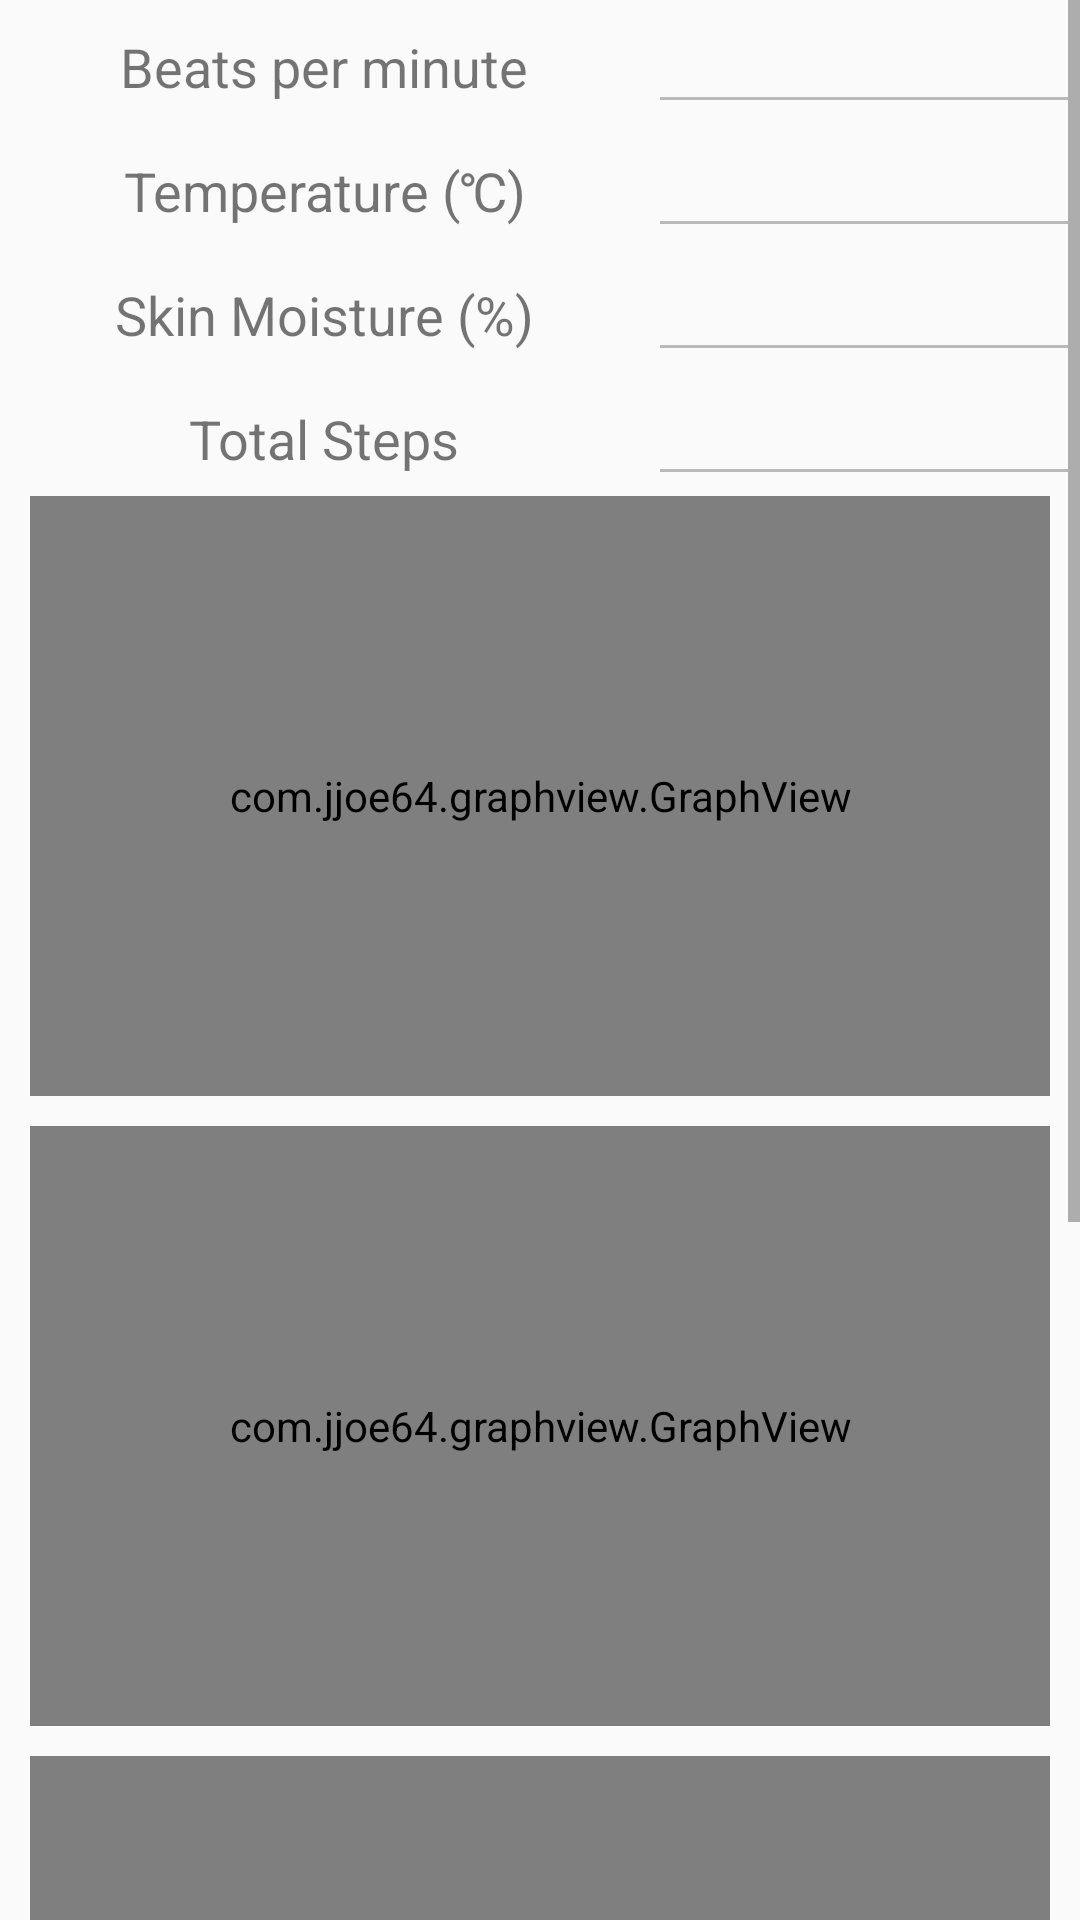

Android layout source for this screen:
<!-- AndroidManifest.xml: application theme AppTheme -->
<!-- res/layout/graph.xml -->
<?xml version="1.0" encoding="utf-8"?>

<ScrollView
    xmlns:android="http://schemas.android.com/apk/res/android"
    android:layout_width="match_parent"
    android:layout_height="match_parent">

    <LinearLayout
        android:layout_width="match_parent"
        android:layout_height="wrap_content"
        android:orientation="vertical" >

        <LinearLayout
            android:layout_width="match_parent"
            android:layout_height="wrap_content"
            android:orientation="horizontal"
            android:weightSum="5">

            <TextView
                android:id="@+id/BPMLabel"
                android:labelFor="@+id/BPMEntry"
                android:layout_width="0dp"
                android:layout_height="wrap_content"
                android:layout_weight="3"
                android:gravity="center"
                android:padding="5dp"
                android:text="@string/BPM"
                android:textSize="18sp" />

            <EditText
                android:id="@+id/BPMEntry"
                android:layout_width="0dp"
                android:layout_height="wrap_content"
                android:layout_weight="2"
                android:ems="10"
                android:enabled="false"
                android:inputType="textPersonName"
                android:text="@string/Empty"
                android:autofillHints="@string/BPM" />

        </LinearLayout>

        <LinearLayout
            android:layout_width="match_parent"
            android:layout_height="wrap_content"
            android:orientation="horizontal"
            android:weightSum="5">

            <TextView
                android:id="@+id/TemperatureLabel"
                android:labelFor="@+id/TemperatureEntry"
                android:layout_width="0dp"
                android:layout_height="wrap_content"
                android:layout_weight="3"
                android:gravity="center"
                android:padding="5dp"
                android:text="@string/Temperature"
                android:textSize="18sp" />

            <EditText
                android:id="@+id/TemperatureEntry"
                android:layout_width="0dp"
                android:layout_height="wrap_content"
                android:layout_weight="2"
                android:ems="10"
                android:enabled="false"
                android:inputType="textPersonName"
                android:text="@string/Empty"
                android:autofillHints="@string/Temperature" />

        </LinearLayout>

        <LinearLayout
            android:layout_width="match_parent"
            android:layout_height="wrap_content"
            android:orientation="horizontal"
            android:weightSum="5">

            <TextView
                android:id="@+id/MoistureLabel"
                android:labelFor="@+id/MoistureEntry"
                android:layout_width="0dp"
                android:layout_height="wrap_content"
                android:layout_weight="3"
                android:gravity="center"
                android:padding="5dp"
                android:text="@string/SkinMoisture"
                android:textSize="18sp" />

            <EditText
                android:id="@+id/MoistureEntry"
                android:layout_width="0dp"
                android:layout_height="wrap_content"
                android:layout_weight="2"
                android:ems="10"
                android:enabled="false"
                android:inputType="textPersonName"
                android:text="@string/Empty"
                android:autofillHints="@string/SkinMoisture" />

        </LinearLayout>

        <LinearLayout
            android:layout_width="match_parent"
            android:layout_height="wrap_content"
            android:orientation="horizontal"
            android:weightSum="5">

            <TextView
                android:id="@+id/TotalStepsLabel"
                android:labelFor="@+id/TotalStepsEntry"
                android:layout_width="0dp"
                android:layout_height="wrap_content"
                android:layout_weight="3"
                android:gravity="center"
                android:padding="5dp"
                android:text="@string/TotalSteps"
                android:textSize="18sp" />

            <EditText
                android:id="@+id/TotalStepsEntry"
                android:layout_width="0dp"
                android:layout_height="wrap_content"
                android:layout_weight="2"
                android:ems="10"
                android:enabled="false"
                android:inputType="textPersonName"
                android:text="@string/Empty"
                android:autofillHints="@string/TotalSteps" />

        </LinearLayout>

        <com.jjoe64.graphview.GraphView
            android:id="@+id/BPMGraph"
            android:layout_width="match_parent"
            android:layout_height="200dp"
            android:layout_marginStart="10dp"
            android:layout_marginEnd="10dp"
            android:layout_marginBottom="10dp" />

        <com.jjoe64.graphview.GraphView
            android:id="@+id/TemperatureGraph"
            android:layout_width="match_parent"
            android:layout_height="200dp"
            android:layout_marginStart="10dp"
            android:layout_marginEnd="10dp"
            android:layout_marginBottom="10dp" />

        <com.jjoe64.graphview.GraphView
            android:id="@+id/MoistureGraph"
            android:layout_width="match_parent"
            android:layout_height="200dp"
            android:layout_marginStart="10dp"
            android:layout_marginEnd="10dp"
            android:layout_marginBottom="10dp" />

        <com.jjoe64.graphview.GraphView
            android:id="@+id/TotalStepsGraph"
            android:layout_width="match_parent"
            android:layout_height="200dp"
            android:layout_marginStart="10dp"
            android:layout_marginEnd="10dp"
            android:layout_marginBottom="10dp" />
    </LinearLayout>
</ScrollView>
<!-- resources referenced by this layout -->
<resources>
  <string name="BPM">Beats per minute</string>
  <string name="Empty"> </string>
  <string name="SkinMoisture">Skin Moisture (%)</string>
  <string name="Temperature">Temperature (\u2103)</string>
  <string name="TotalSteps">Total Steps</string>
  <style name="AppTheme" parent="Theme.AppCompat.Light.DarkActionBar">
          
          <item name="colorPrimary">@color/colorPrimary</item>
          <item name="colorPrimaryDark">@color/colorPrimaryDark</item>
          <item name="colorAccent">@color/colorAccent</item>
      </style>
  <color name="colorPrimary">#008577</color>
  <color name="colorPrimaryDark">#00574B</color>
  <color name="colorAccent">#D81B60</color>
</resources>
